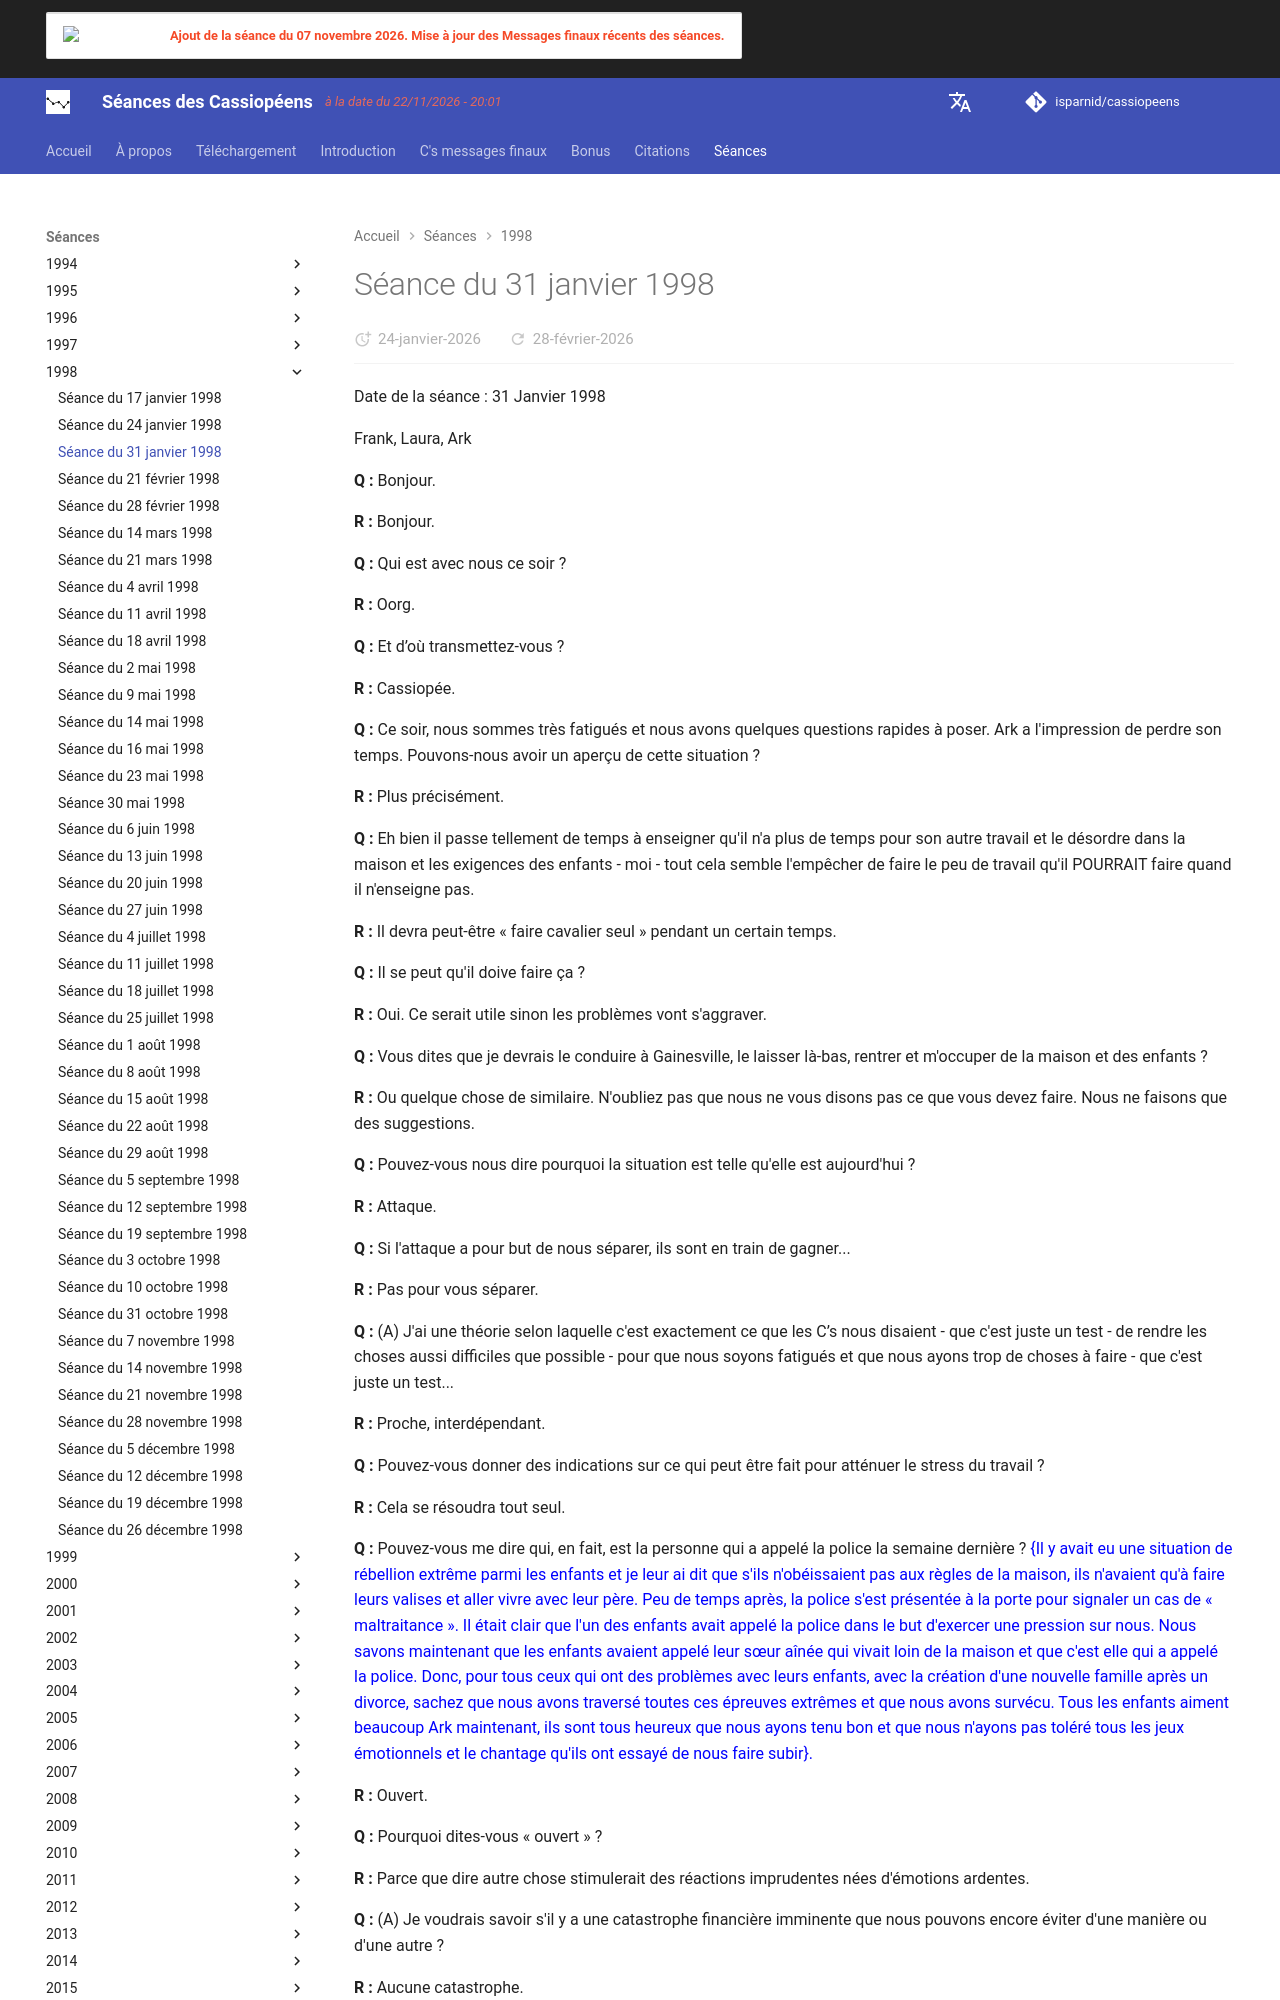

repository: isparnid/cassiopeens · page: séances/1998/1998-01-31/index.html · generator: mkdocs

---
title: "Séance du 31 janvier 1998"
date:
  created: 2026-01-24
  updated: 2026-01-24
---

# Séance du 31 janvier 1998

Date de la séance : 31 Janvier 1998

Frank, Laura, Ark

**Q :** Bonjour.

**R :** Bonjour.

**Q :** Qui est avec nous ce soir ?

**R :** Oorg.

**Q :** Et d’où transmettez-vous ?

**R :** Cassiopée.

**Q :** Ce soir, nous sommes très fatigués et nous avons quelques questions rapides à poser. Ark a l'impression de perdre son temps. Pouvons-nous avoir un aperçu de cette situation ?

**R :** Plus précisément.

**Q :** Eh bien il passe tellement de temps à enseigner qu'il n'a plus de temps pour son autre travail et le désordre dans la maison et les exigences des enfants - moi - tout cela semble l'empêcher de faire le peu de travail qu'il POURRAIT faire quand il n'enseigne pas.

**R :** Il devra peut-être « faire cavalier seul » pendant un certain temps.

**Q :** Il se peut qu'il doive faire ça ?

**R :** Oui. Ce serait utile sinon les problèmes vont s'aggraver.

**Q :** Vous dites que je devrais le conduire à Gainesville, le laisser là-bas, rentrer et m'occuper de la maison et des enfants ?

**R :** Ou quelque chose de similaire. N'oubliez pas que nous ne vous disons pas ce que vous devez faire. Nous ne faisons que des suggestions.

**Q :** Pouvez-vous nous dire pourquoi la situation est telle qu'elle est aujourd'hui ?

**R :** Attaque.

**Q :** Si l'attaque a pour but de nous séparer, ils sont en train de gagner...

**R :** Pas pour vous séparer.

**Q :** (A) J'ai une théorie selon laquelle c'est exactement ce que les C’s nous disaient - que c'est juste un test - de rendre les choses aussi difficiles que possible - pour que nous soyons fatigués et que nous ayons trop de choses à faire - que c'est juste un test...

**R :** Proche, interdépendant.

**Q :** Pouvez-vous donner des indications sur ce qui peut être fait pour atténuer le stress du travail ?

**R :** Cela se résoudra tout seul.

**Q :** Pouvez-vous me dire qui, en fait, est la personne qui a appelé la police la semaine dernière ? <span style="color: blue">{Il y avait eu une situation de rébellion extrême parmi les enfants et je leur ai dit que s'ils n'obéissaient pas aux règles de la maison, ils n'avaient qu'à faire leurs valises et aller vivre avec leur père. Peu de temps après, la police s'est présentée à la porte pour signaler un cas de « maltraitance ». Il était clair que l'un des enfants avait appelé la police dans le but d'exercer une pression sur nous. Nous savons maintenant que les enfants avaient appelé leur sœur aînée qui vivait loin de la maison et que c'est elle qui a appelé la police. Donc, pour tous ceux qui ont des problèmes avec leurs enfants, avec la création d'une nouvelle famille après un divorce, sachez que nous avons traversé toutes ces épreuves extrêmes et que nous avons survécu. Tous les enfants aiment beaucoup Ark maintenant, ils sont tous heureux que nous ayons tenu bon et que nous n'ayons pas toléré tous les jeux émotionnels et le chantage qu'ils ont essayé de nous faire subir}.</span>

**R :** Ouvert.

**Q :** Pourquoi dites-vous « ouvert » ?

**R :** Parce que dire autre chose stimulerait des réactions imprudentes nées d'émotions ardentes.

**Q :** (A) Je voudrais savoir s'il y a une catastrophe financière imminente que nous pouvons encore éviter d'une manière ou d'une autre ?
